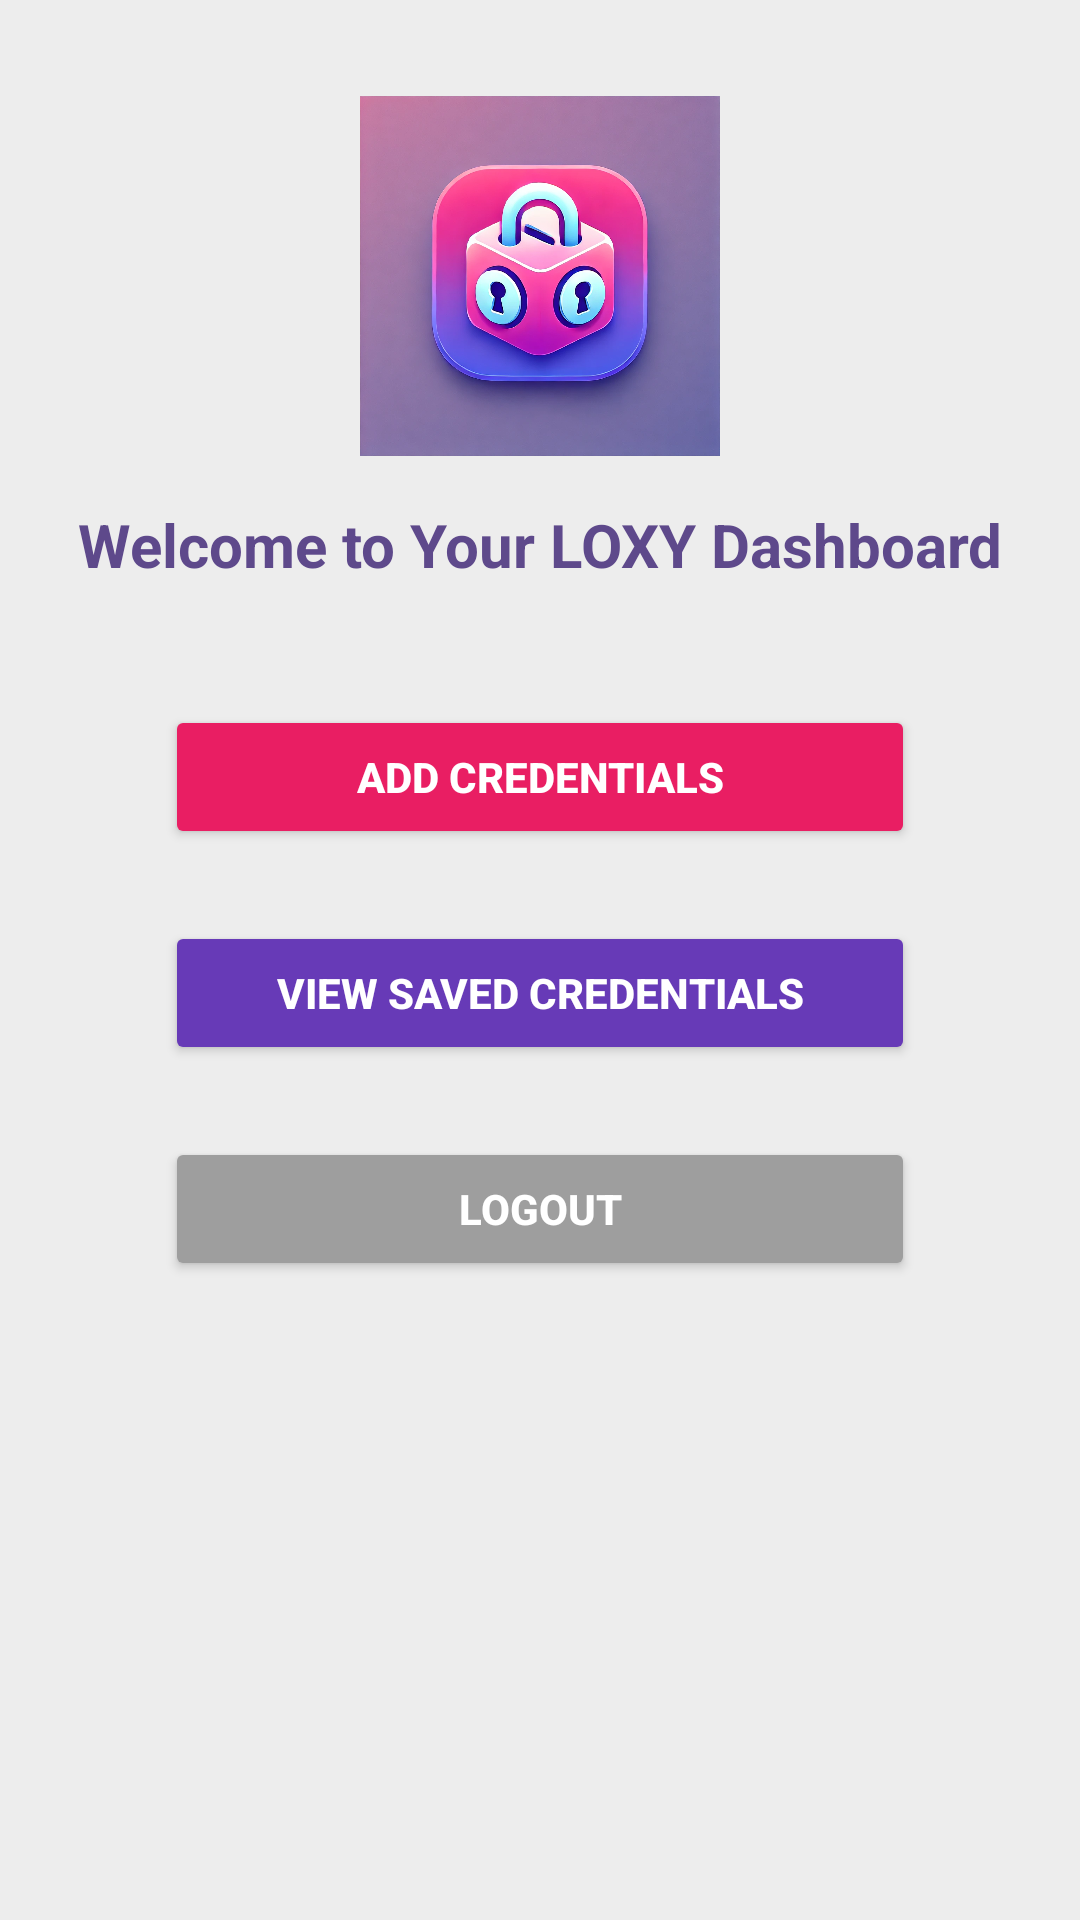

Write the Android layout XML for this screen, with the resource values it uses.
<!-- AndroidManifest.xml: application theme Theme.AppCompat.Light.NoActionBar -->
<!-- res/layout/activity_dashboard.xml -->
<?xml version="1.0" encoding="utf-8"?>
<androidx.constraintlayout.widget.ConstraintLayout
    xmlns:android="http://schemas.android.com/apk/res/android"
    xmlns:app="http://schemas.android.com/apk/res-auto"
    xmlns:tools="http://schemas.android.com/tools"
    android:layout_width="match_parent"
    android:layout_height="match_parent"
    tools:context=".DashboardActivity"
    android:background="#EDEDED">

    
    <ImageView
        android:id="@+id/dashboardLogo"
        android:layout_width="120dp"
        android:layout_height="120dp"
        android:src="@drawable/logo"
        android:contentDescription="App Logo"
        app:layout_constraintTop_toTopOf="parent"
        app:layout_constraintStart_toStartOf="parent"
        app:layout_constraintEnd_toEndOf="parent"
        android:layout_marginTop="32dp" />

    
    <TextView
        android:id="@+id/welcomeDashboardTextView"
        android:layout_width="wrap_content"
        android:layout_height="wrap_content"
        android:text="Welcome to Your LOXY Dashboard"
        android:textSize="20sp"
        android:textStyle="bold"
        android:textColor="#5E498B"
        app:layout_constraintTop_toBottomOf="@id/dashboardLogo"
        app:layout_constraintStart_toStartOf="parent"
        app:layout_constraintEnd_toEndOf="parent"
        android:layout_marginTop="16dp" />

    
    <Button
        android:id="@+id/addCredentialsButton"
        android:layout_width="250dp"
        android:layout_height="wrap_content"
        android:text="@string/add_credentials_button"
        android:backgroundTint="#E91E63"
        android:textColor="#FFFFFF"
        android:textStyle="bold"
        android:padding="12dp"
        app:layout_constraintTop_toBottomOf="@id/welcomeDashboardTextView"
        app:layout_constraintStart_toStartOf="parent"
        app:layout_constraintEnd_toEndOf="parent"
        android:layout_marginTop="40dp" />

    
    <Button
        android:id="@+id/viewSavedCredentialsButton"
        android:layout_width="250dp"
        android:layout_height="wrap_content"
        android:text="@string/view_saved_credentials_button"
        android:backgroundTint="#673AB7"
        android:textColor="#FFFFFF"
        android:textStyle="bold"
        android:padding="12dp"
        app:layout_constraintTop_toBottomOf="@id/addCredentialsButton"
        app:layout_constraintStart_toStartOf="parent"
        app:layout_constraintEnd_toEndOf="parent"
        android:layout_marginTop="24dp" />

    
    <Button
        android:id="@+id/logoutButton"
        android:layout_width="250dp"
        android:layout_height="wrap_content"
        android:text="@string/logout_button"
        android:backgroundTint="#9E9E9E"
        android:textColor="#FFFFFF"
        android:textStyle="bold"
        android:padding="12dp"
        app:layout_constraintTop_toBottomOf="@id/viewSavedCredentialsButton"
        app:layout_constraintStart_toStartOf="parent"
        app:layout_constraintEnd_toEndOf="parent"
        android:layout_marginTop="24dp" />
</androidx.constraintlayout.widget.ConstraintLayout>
<!-- resources referenced by this layout -->
<resources>
  <!-- drawable logo: png bitmap (drawable, 823992 bytes) -->
  <string name="add_credentials_button">Add Credentials</string>
  <string name="logout_button">Logout</string>
  <string name="view_saved_credentials_button">View Saved Credentials</string>
</resources>
